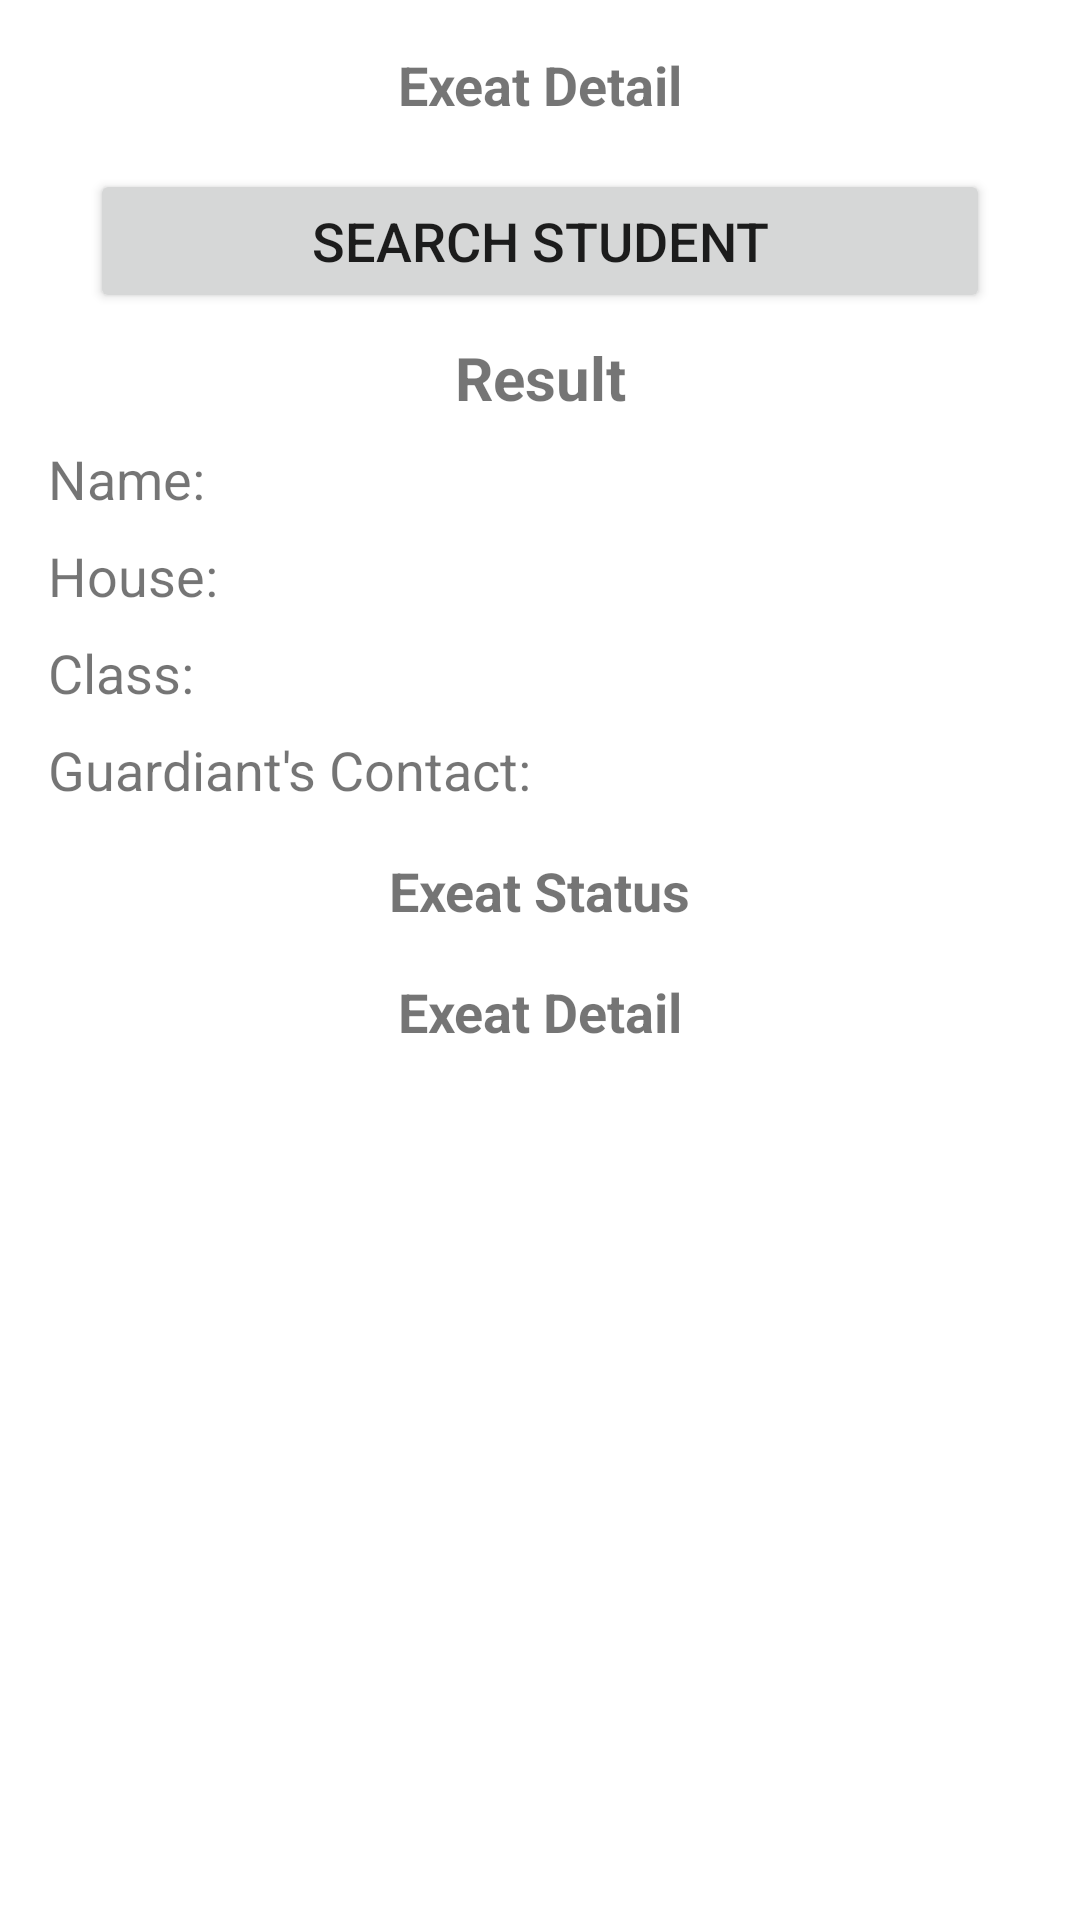

Write the Android layout XML for this screen, with the resource values it uses.
<!-- AndroidManifest.xml: application theme Theme.SchoolExeat -->
<!-- res/layout/activity_exeat_info.xml -->
<?xml version="1.0" encoding="utf-8"?>
<androidx.constraintlayout.widget.ConstraintLayout xmlns:android="http://schemas.android.com/apk/res/android"
    xmlns:app="http://schemas.android.com/apk/res-auto"
    xmlns:tools="http://schemas.android.com/tools"
    android:layout_width="match_parent"
    android:layout_height="match_parent"
    tools:context=".ExeatInfo">


    <androidx.constraintlayout.widget.ConstraintLayout
        android:id="@+id/constraintLayout3"
        android:layout_width="match_parent"
        android:layout_height="wrap_content"
        app:layout_constraintEnd_toEndOf="parent"
        app:layout_constraintStart_toStartOf="parent"
        app:layout_constraintTop_toTopOf="parent">

        <TextView
            android:id="@+id/textView10"
            android:layout_width="wrap_content"
            android:layout_height="wrap_content"
            android:layout_marginTop="16dp"
            android:text="@string/exeat_detail_tv"
            android:textSize="18sp"
            android:textStyle="bold"
            app:layout_constraintEnd_toEndOf="parent"
            app:layout_constraintStart_toStartOf="parent"
            app:layout_constraintTop_toTopOf="parent" />

        <Button
            android:id="@+id/btnSearch"
            android:layout_width="300dp"
            android:layout_height="wrap_content"
            android:layout_marginTop="16dp"
            android:text="@string/search_student_tv"
            android:textSize="18sp"
            app:layout_constraintEnd_toEndOf="parent"
            app:layout_constraintStart_toStartOf="parent"
            app:layout_constraintTop_toBottomOf="@+id/textView10" />

    </androidx.constraintlayout.widget.ConstraintLayout>

    <androidx.constraintlayout.widget.ConstraintLayout
        android:layout_width="match_parent"
        android:layout_height="wrap_content"
        app:layout_constraintEnd_toEndOf="parent"
        app:layout_constraintStart_toStartOf="parent"
        app:layout_constraintTop_toBottomOf="@+id/constraintLayout3">

        <TextView
            android:id="@+id/textView"
            android:layout_width="wrap_content"
            android:layout_height="wrap_content"
            android:layout_marginStart="16dp"
            android:layout_marginTop="8dp"
            android:text="@string/student_name_tv"
            android:textSize="18sp"
            app:layout_constraintStart_toStartOf="parent"
            app:layout_constraintTop_toBottomOf="@+id/textView11" />

        <TextView
            android:id="@+id/tvStudentName"
            android:layout_width="wrap_content"
            android:layout_height="wrap_content"
            android:layout_marginStart="16dp"
            android:text=""
            android:textSize="18sp"
            android:textStyle="bold"
            app:layout_constraintBottom_toBottomOf="@+id/textView"
            app:layout_constraintEnd_toEndOf="parent"
            app:layout_constraintHorizontal_bias="0.0"
            app:layout_constraintStart_toEndOf="@+id/textView" />

        <TextView
            android:id="@+id/textView5"
            android:layout_width="wrap_content"
            android:layout_height="wrap_content"
            android:layout_marginTop="8dp"
            android:text="@string/house_tv"
            android:textSize="18sp"
            app:layout_constraintStart_toStartOf="@+id/textView"
            app:layout_constraintTop_toBottomOf="@+id/tvStudentName" />

        <TextView
            android:id="@+id/tvHouse"
            android:layout_width="wrap_content"
            android:layout_height="wrap_content"
            android:text=""
            android:textSize="18sp"
            android:textStyle="bold"
            app:layout_constraintBottom_toBottomOf="@+id/textView5"
            app:layout_constraintStart_toEndOf="@+id/textView5"
            app:layout_constraintStart_toStartOf="@+id/tvStudentName" />

        <TextView
            android:id="@+id/textView7"
            android:layout_width="wrap_content"
            android:layout_height="wrap_content"
            android:layout_marginTop="8dp"
            android:text="@string/class_tv"
            android:textSize="18sp"
            app:layout_constraintStart_toStartOf="@+id/textView5"
            app:layout_constraintTop_toBottomOf="@+id/tvHouse" />

        <TextView
            android:id="@+id/tvClass"
            android:layout_width="wrap_content"
            android:layout_height="wrap_content"
            android:text=""
            android:textSize="18sp"
            android:textStyle="bold"
            app:layout_constraintBottom_toBottomOf="@+id/textView7"
            app:layout_constraintStart_toEndOf="@+id/textView7"
            app:layout_constraintStart_toStartOf="@+id/tvHouse" />

        <TextView
            android:id="@+id/textView9"
            android:layout_width="wrap_content"
            android:layout_height="wrap_content"
            android:layout_marginTop="8dp"
            android:text="@string/guardiant_s_contact_tv"
            android:textSize="18sp"
            app:layout_constraintStart_toStartOf="@+id/textView7"
            app:layout_constraintTop_toBottomOf="@+id/tvClass" />

        <TextView
            android:id="@+id/tvGuardianContact"
            android:layout_width="wrap_content"
            android:layout_height="wrap_content"
            android:layout_marginStart="24dp"
            android:text=""
            android:textSize="18sp"
            android:textStyle="bold"
            app:layout_constraintBottom_toBottomOf="@+id/textView9"
            app:layout_constraintStart_toEndOf="@+id/textView9" />

        <TextView
            android:id="@+id/textView11"
            android:layout_width="wrap_content"
            android:layout_height="wrap_content"
            android:layout_marginTop="8dp"
            android:text="@string/result_tv"
            android:textSize="20sp"
            android:textStyle="bold"
            app:layout_constraintEnd_toEndOf="parent"
            app:layout_constraintStart_toStartOf="parent"
            app:layout_constraintTop_toTopOf="parent" />

        <TextView
            android:id="@+id/tvExeatStatusd"
            android:layout_width="wrap_content"
            android:layout_height="wrap_content"
            android:layout_marginTop="16dp"
            android:text="@string/status_tv"
            android:textSize="18sp"
            android:textStyle="bold"
            app:layout_constraintEnd_toEndOf="parent"
            app:layout_constraintStart_toStartOf="parent"
            app:layout_constraintTop_toBottomOf="@+id/textView9" />

        <TextView
            android:id="@+id/tvExeatDetaild"
            android:layout_width="wrap_content"
            android:layout_height="wrap_content"
            android:layout_marginTop="16dp"
            android:layout_marginBottom="16dp"
            android:text="@string/exeat_detail_tv"
            android:textSize="18sp"
            android:textStyle="bold"
            app:layout_constraintBottom_toBottomOf="parent"
            app:layout_constraintEnd_toEndOf="parent"
            app:layout_constraintStart_toStartOf="parent"
            app:layout_constraintTop_toBottomOf="@+id/tvExeatStatusd" />

    </androidx.constraintlayout.widget.ConstraintLayout>
</androidx.constraintlayout.widget.ConstraintLayout>
<!-- resources referenced by this layout -->
<resources>
  <string name="class_tv">Class:</string>
  <string name="exeat_detail_tv">Exeat Detail</string>
  <string name="guardiant_s_contact_tv">Guardiant\'s Contact:</string>
  <string name="house_tv">House:</string>
  <string name="result_tv">Result</string>
  <string name="search_student_tv">Search student</string>
  <string name="status_tv">Exeat Status</string>
  <string name="student_name_tv">Name:</string>
  <style name="Theme.SchoolExeat" parent="Theme.MaterialComponents.DayNight.DarkActionBar">
          
          <item name="colorPrimary">@color/purple_500</item>
          <item name="colorPrimaryVariant">@color/purple_700</item>
          <item name="colorOnPrimary">@color/white</item>
          
          <item name="colorSecondary">@color/teal_200</item>
          <item name="colorSecondaryVariant">@color/teal_700</item>
          <item name="colorOnSecondary">@color/black</item>
          
          <item name="android:statusBarColor">?attr/colorPrimaryVariant</item>
          
      </style>
  <!-- not gathered from this repository: default colours our renderer supplied (Android Studio template values) -->
  <color name="purple_500">#FF6200EE</color>
  <color name="purple_700">#FF3700B3</color>
  <color name="teal_200">#FF03DAC5</color>
  <color name="teal_700">#FF018786</color>
  <color name="black">#FF000000</color>
  <color name="white">#FFFFFFFF</color>
</resources>
